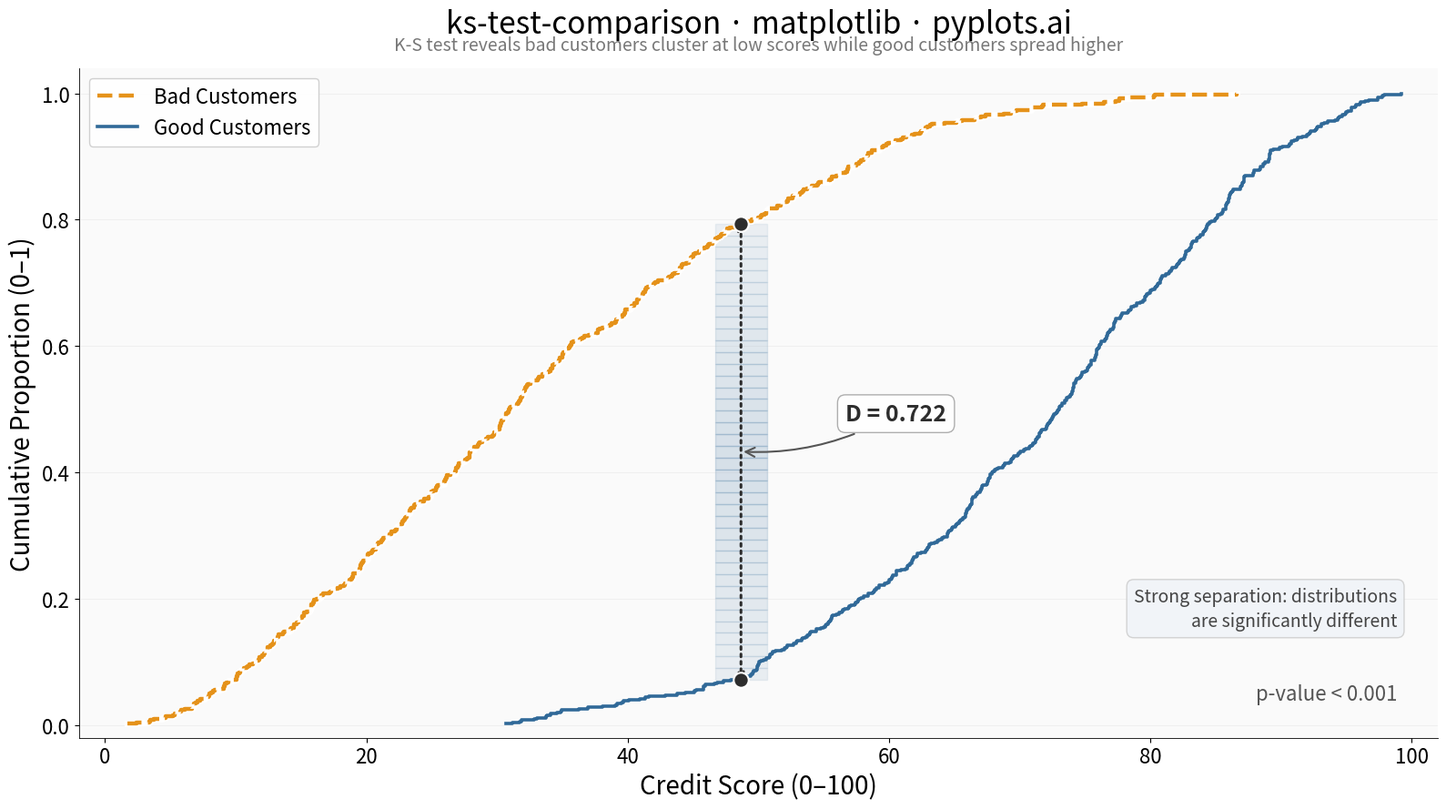

Python code for this plot:
"""pyplots.ai
ks-test-comparison: Kolmogorov-Smirnov Plot for Distribution Comparison
Library: matplotlib 3.10.8 | Python 3.14.3
Quality: 85/100 | Created: 2026-02-17
"""

import matplotlib.pyplot as plt
import numpy as np
from scipy import stats


# Data
np.random.seed(42)
good_customers = np.random.beta(5, 2, 500) * 100
bad_customers = np.random.beta(2, 4, 500) * 100

# K-S test
ks_stat, p_value = stats.ks_2samp(good_customers, bad_customers)

# Compute ECDFs
good_sorted = np.sort(good_customers)
bad_sorted = np.sort(bad_customers)
good_ecdf = np.arange(1, len(good_sorted) + 1) / len(good_sorted)
bad_ecdf = np.arange(1, len(bad_sorted) + 1) / len(bad_sorted)

# Find maximum distance point
all_values = np.sort(np.concatenate([good_sorted, bad_sorted]))
good_cdf_at_all = np.searchsorted(good_sorted, all_values, side="right") / len(good_sorted)
bad_cdf_at_all = np.searchsorted(bad_sorted, all_values, side="right") / len(bad_sorted)
differences = np.abs(good_cdf_at_all - bad_cdf_at_all)
max_idx = np.argmax(differences)
max_x = all_values[max_idx]
max_y_good = good_cdf_at_all[max_idx]
max_y_bad = bad_cdf_at_all[max_idx]

# Plot
fig, ax = plt.subplots(figsize=(16, 9))

# "Bad Customers" drawn with heavier weight and white outline — focal distribution
# White outline behind for separation from gridlines
ax.step(bad_sorted, bad_ecdf, where="post", linewidth=5.0, color="white", zorder=3)
ax.step(
    bad_sorted, bad_ecdf, where="post", linewidth=3.2, color="#E5921A", label="Bad Customers", linestyle="--", zorder=4
)

# "Good Customers" — reference distribution, slightly thinner
ax.step(
    good_sorted,
    good_ecdf,
    where="post",
    linewidth=2.6,
    color="#306998",
    label="Good Customers",
    linestyle="-",
    zorder=3,
)

# Gradient-style shaded region at maximum distance
y_span = np.linspace(max_y_bad, max_y_good, 40)
for i in range(len(y_span) - 1):
    frac = i / (len(y_span) - 1)
    alpha = 0.18 - 0.10 * abs(frac - 0.5) * 2
    ax.fill_betweenx([y_span[i], y_span[i + 1]], max_x - 2.0, max_x + 2.0, color="#306998", alpha=alpha, zorder=1)

# K-S distance line with double-ended annotation arrows
mid_y = (max_y_good + max_y_bad) / 2
ax.annotate(
    "",
    xy=(max_x, max_y_good),
    xytext=(max_x, max_y_bad),
    arrowprops={
        "arrowstyle": "<->",
        "color": "#2D2D2D",
        "linewidth": 2.2,
        "linestyle": ":",
        "shrinkA": 0,
        "shrinkB": 0,
    },
    zorder=5,
)

# Endpoint markers
ax.scatter([max_x, max_x], [max_y_bad, max_y_good], color="#2D2D2D", s=140, zorder=6, edgecolors="white", linewidth=1.5)

# K-S statistic annotation
ax.annotate(
    f"D = {ks_stat:.3f}",
    xy=(max_x, mid_y),
    xytext=(max_x + 8, mid_y + 0.06),
    fontsize=18,
    fontweight="bold",
    color="#2D2D2D",
    arrowprops={"arrowstyle": "->", "color": "#555555", "linewidth": 1.5, "connectionstyle": "arc3,rad=-0.15"},
    va="center",
    bbox={"boxstyle": "round,pad=0.35", "facecolor": "white", "edgecolor": "#AAAAAA", "alpha": 0.95},
)

# Interpretation text — guides the viewer to the key insight
ax.text(
    0.97,
    0.16,
    "Strong separation: distributions\nare significantly different",
    transform=ax.transAxes,
    fontsize=14,
    ha="right",
    va="bottom",
    color="#444444",
    linespacing=1.4,
    bbox={"boxstyle": "round,pad=0.4", "facecolor": "#F0F4F8", "edgecolor": "#CCCCCC", "alpha": 0.85},
)

# P-value text
p_text = "p-value < 0.001" if p_value < 0.001 else f"p-value = {p_value:.4f}"
ax.text(
    0.97,
    0.05,
    p_text,
    transform=ax.transAxes,
    fontsize=16,
    ha="right",
    va="bottom",
    color="#555555",
    fontstyle="italic",
)

# Style
ax.set_xlabel("Credit Score (0–100)", fontsize=20)
ax.set_ylabel("Cumulative Proportion (0–1)", fontsize=20)
ax.set_title("ks-test-comparison · matplotlib · pyplots.ai", fontsize=24, fontweight="medium", pad=28)

# Subtitle for data storytelling — positioned below the title
ax.text(
    0.5,
    1.02,
    "K-S test reveals bad customers cluster at low scores while good customers spread higher",
    transform=ax.transAxes,
    fontsize=14,
    ha="center",
    va="bottom",
    color="#777777",
    fontstyle="italic",
)

ax.tick_params(axis="both", labelsize=16)
ax.set_ylim(-0.02, 1.04)
ax.set_xlim(-2, 102)
ax.legend(fontsize=16, loc="upper left", framealpha=0.9, edgecolor="#CCCCCC")
ax.spines["top"].set_visible(False)
ax.spines["right"].set_visible(False)
ax.spines["left"].set_linewidth(0.6)
ax.spines["bottom"].set_linewidth(0.6)
ax.yaxis.grid(True, alpha=0.15, linewidth=0.6, color="#AAAAAA")
ax.set_facecolor("#FAFAFA")

plt.tight_layout()
plt.savefig("plot.png", dpi=300, bbox_inches="tight")
